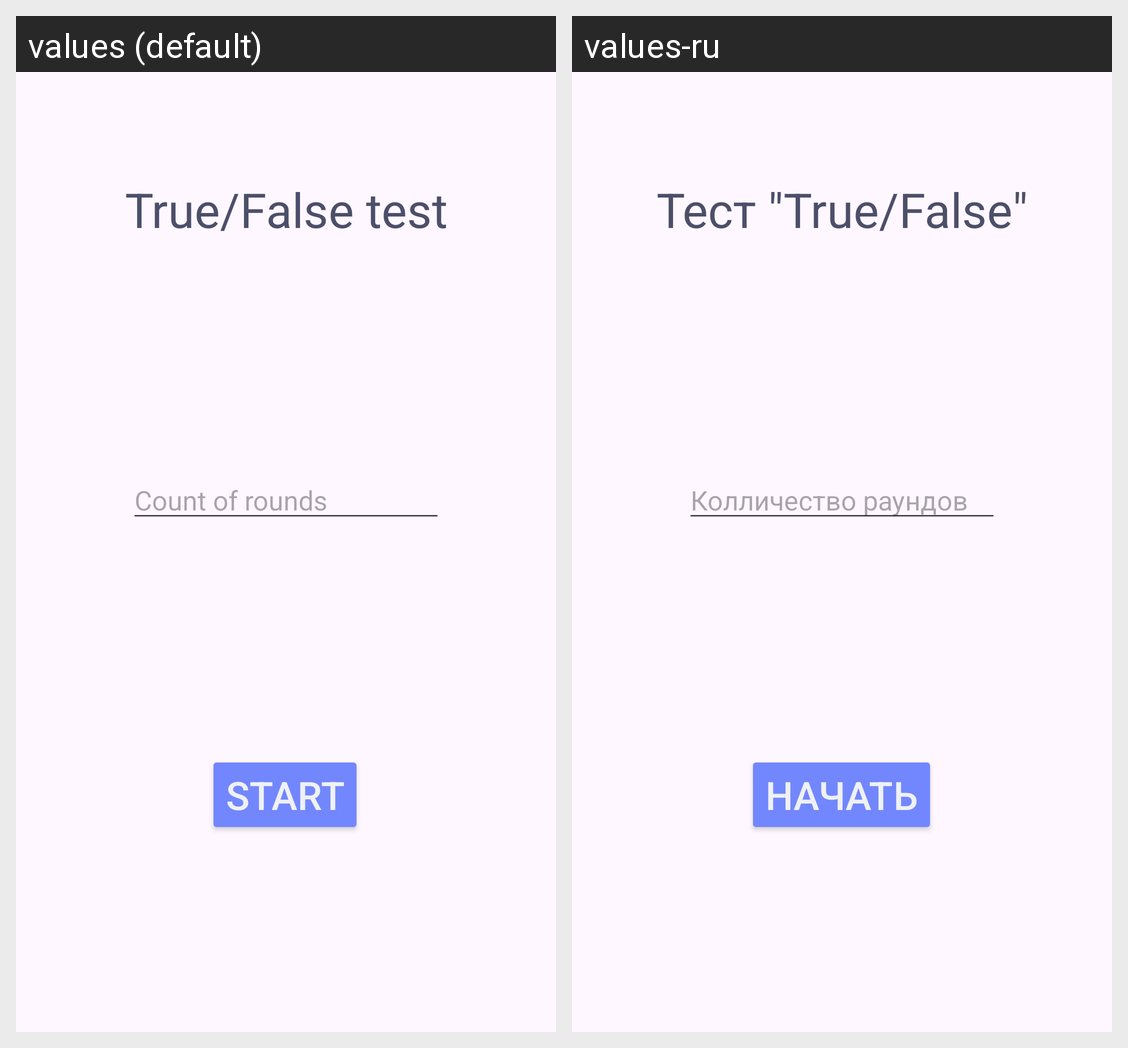

For this localized Android screen grid, give each drawn string resource with its value in every locale shown.
Android screen res/layout/fragment_true_false_test.xml rendered under 2 locales, left to right: values (default), values-ru. Device: Nexus 5 (rendered at 1080×1920; each locale shown at half size, 540×960, under a caption strip naming it); theme Theme.DevLex.
Strings drawn on this screen, with the default value and each locale's value (text and hints the layout hard-codes, and strings that could not be matched under every locale, appear in the picture but are not listed):

true_false_test
  values: True/False test
  values-ru: Тест "True/False"

count_of_rounds
  values: Count of rounds
  values-ru: Колличество раундов

start
  values: Start
  values-ru: Начать
